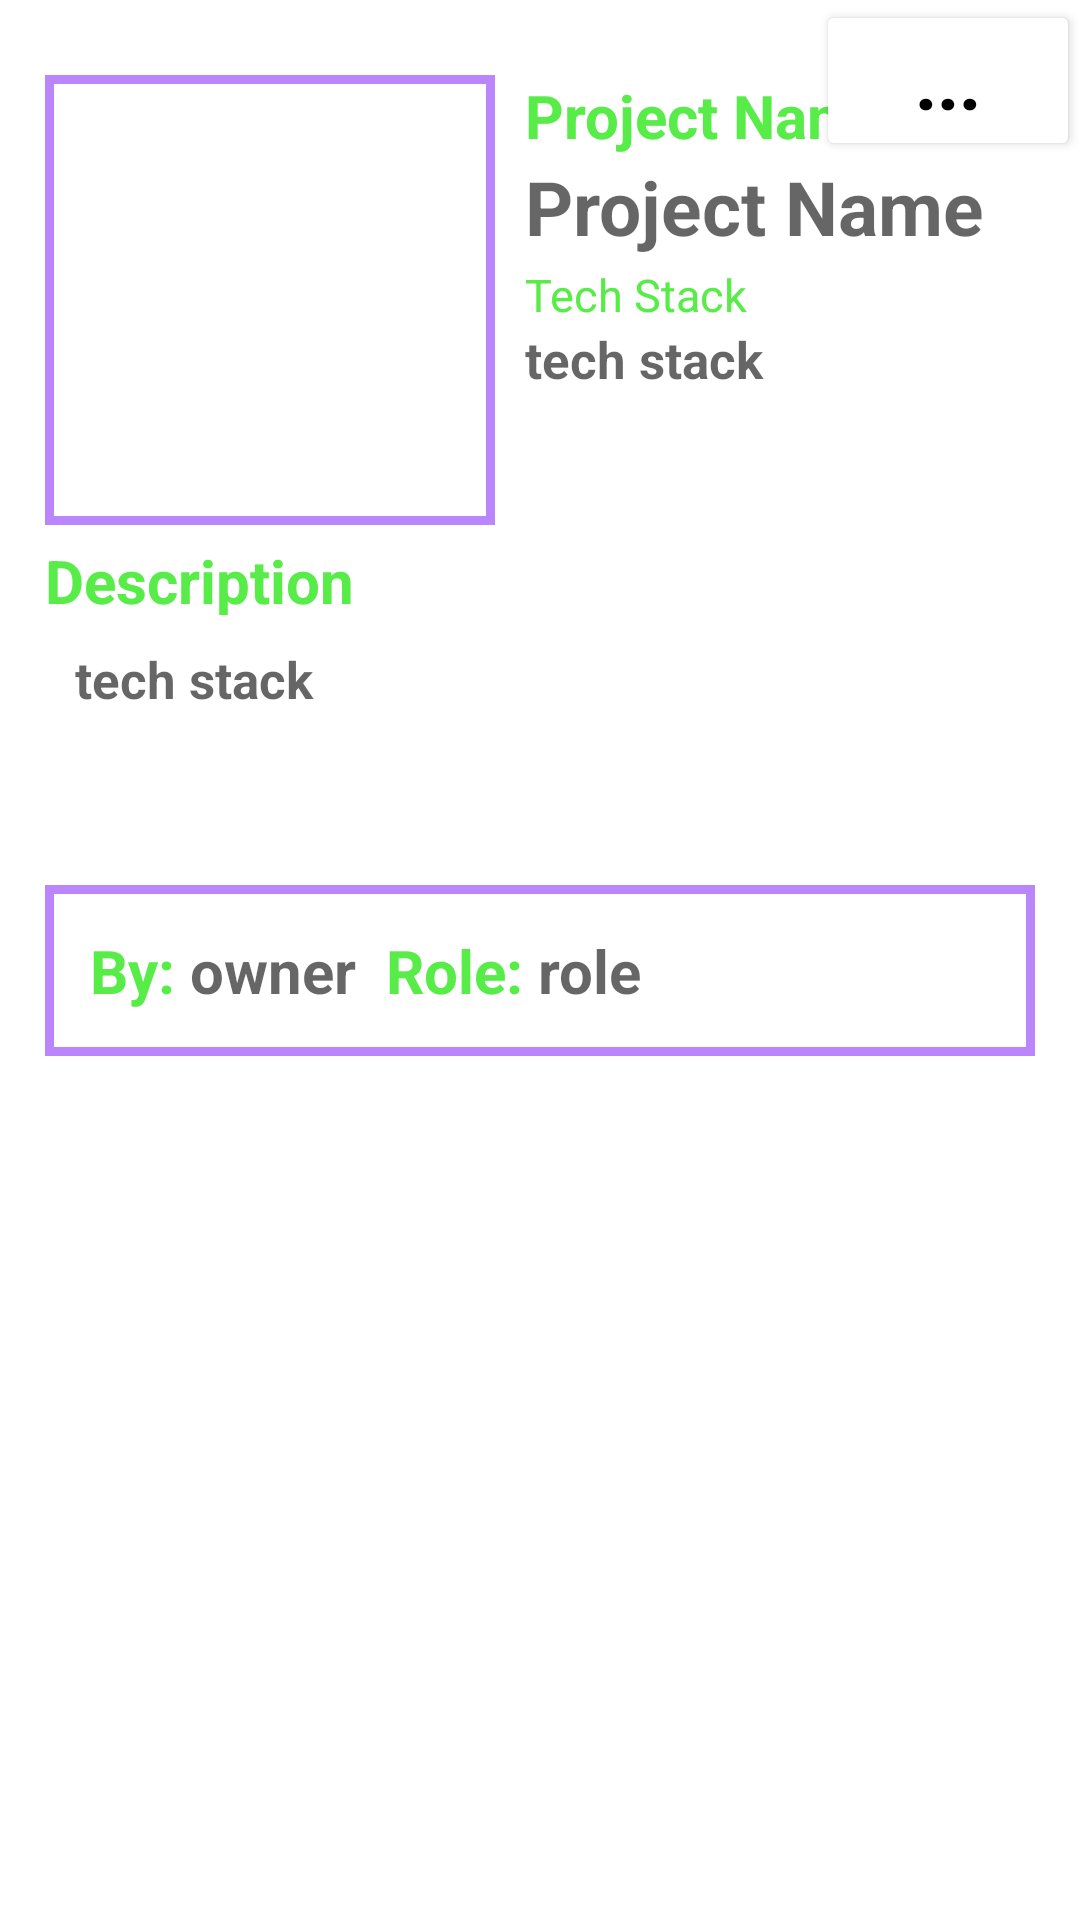

Write the Android layout XML for this screen, with the resource values it uses.
<!-- AndroidManifest.xml: application theme Theme.CST438ProjectShare -->
<!-- res/layout/feedprojectitem.xml -->
<?xml version="1.0" encoding="utf-8"?>
<RelativeLayout xmlns:android="http://schemas.android.com/apk/res/android"
    xmlns:app="http://schemas.android.com/apk/res-auto"
    xmlns:tools="http://schemas.android.com/tools"
    android:layout_width="match_parent" android:layout_height="wrap_content">

    <ImageView
        android:id="@+id/project_img"
        android:layout_width="150dp"
        android:layout_height="150dp"
        android:layout_marginLeft="15dp"
        android:layout_marginTop="25dp"
        android:background="@drawable/imgborder"
        android:contentDescription="project image"
        android:paddingLeft="20dp"
        android:paddingRight="20dp"
        tools:srcCompat="@tools:sample/avatars" />

    <TextView
        android:id="@+id/projectN"
        android:layout_width="wrap_content"
        android:layout_height="wrap_content"
        android:text="Project Name"
        android:textColor="#57EC47"
        android:textSize="20dp"
        android:textStyle="bold"
        android:layout_toRightOf="@+id/project_img"
        android:layout_marginTop="25dp"
        android:layout_marginLeft="10dp"
        />

    <Button
        android:id="@+id/more_project"
        android:layout_width="wrap_content"
        android:layout_height="wrap_content"
        android:layout_marginLeft="20dp"
        android:text="..."
        android:textStyle="bold"
        android:textSize="25dp"
        android:textColor="@color/black"
        app:backgroundTint="#FFFFFF"
        android:layout_alignParentRight="true" />

    <TextView
        android:id="@+id/project_name"
        android:layout_width="match_parent"
        android:layout_height="33dp"
        android:textSize="25dp"
        android:textStyle="bold"
        android:textColor="@color/black"
        android:hint="Project Name"
        android:layout_below="@+id/projectN"
        android:layout_toRightOf="@+id/project_img"
        android:layout_marginLeft="10dp"/>

    <TextView
        android:id="@+id/techS"
        android:layout_width="wrap_content"
        android:layout_height="wrap_content"
        android:text="Tech Stack"
        android:textSize="15dp"
        android:textColor="#FF57EC47"
        android:layout_toRightOf="@+id/project_img"
        android:layout_below="@+id/project_name"
        android:layout_marginLeft="10dp"
        android:layout_marginTop="3dp"/>

    <TextView
        android:id="@+id/tech_stack"
        android:layout_width="match_parent"
        android:layout_height="70dp"
        android:layout_toRightOf="@+id/project_img"
        android:layout_below="@+id/techS"
        android:layout_marginLeft="10dp"
        android:inputType="textImeMultiLine"
        android:hint="tech stack"
        android:textSize="17dp"
        android:textStyle="bold"
        android:textColor="@color/black"/>

    <TextView
        android:id="@+id/desTV"
        android:layout_width="match_parent"
        android:layout_height="25dp"
        android:layout_marginLeft="15dp"
        android:layout_below="@+id/project_img"
        android:text="Description"
        android:textColor="#57EC47"
        android:textSize="20dp"
        android:textStyle="bold"
        android:layout_marginTop="5dp"/>

    <TextView
        android:id="@+id/description"
        android:layout_width="match_parent"
        android:layout_height="75dp"
        android:layout_below="@+id/desTV"
        android:inputType="textImeMultiLine"
        android:hint="tech stack"
        android:textSize="17dp"
        android:textStyle="bold"
        android:textColor="@color/black"
        android:padding="10dp"
        android:layout_marginLeft="15dp"/>

    <RelativeLayout
        android:layout_width="match_parent"
        android:layout_height="wrap_content"
        android:layout_below="@+id/description"
        android:background="@drawable/imgborder"
        android:layout_margin="15dp"
        android:padding="15dp">

        <TextView
            android:id="@+id/byTV"
            android:layout_width="wrap_content"
            android:layout_height="wrap_content"
            android:text="By: "
            android:textColor="#57EC47"
            android:textSize="20dp"
            android:textStyle="bold" />

        <TextView
            android:id="@+id/project_owner"
            android:layout_width="wrap_content"
            android:layout_height="wrap_content"
            android:layout_toRightOf="@+id/byTV"
            android:hint="owner"
            android:textSize="20dp"
            android:textStyle="bold"
            android:textColor="@color/black" />

        <TextView
            android:id="@+id/roleTV"
            android:layout_width="wrap_content"
            android:layout_height="wrap_content"
            android:text="Role: "
            android:textColor="#57EC47"
            android:textSize="20dp"
            android:textStyle="bold"
            android:layout_toRightOf="@+id/project_owner"
            android:layout_marginLeft="10dp"/>

        <TextView
            android:id="@+id/project_role"
            android:layout_width="wrap_content"
            android:layout_height="wrap_content"
            android:layout_toRightOf="@+id/roleTV"
            android:hint="role"
            android:textSize="20dp"
            android:textStyle="bold"
            android:textColor="@color/black" />

    </RelativeLayout>


</RelativeLayout>
<!-- resources referenced by this layout -->
<resources>
  <!-- drawable imgborder (drawable) -->
  <?xml version="1.0" encoding="utf-8"?>
  <shape xmlns:android="http://schemas.android.com/apk/res/android">
      <solid android:color="@color/white"/>
      <stroke android:width="3dp" android:color="@color/purple_200"/>
  </shape>
  <style name="Theme.CST438ProjectShare" parent="Theme.MaterialComponents.DayNight.DarkActionBar">
          
          <item name="colorPrimary">@color/purple_500</item>
          <item name="colorPrimaryVariant">@color/purple_700</item>
          <item name="colorOnPrimary">@color/white</item>
          
          <item name="colorSecondary">@color/teal_200</item>
          <item name="colorSecondaryVariant">@color/teal_700</item>
          <item name="colorOnSecondary">@color/black</item>
          
          <item name="android:statusBarColor" tools:targetApi="l">?attr/colorPrimaryVariant</item>
          
      </style>
  <!-- not gathered from this repository: default colours our renderer supplied (Android Studio template values) -->
  <color name="purple_200">#FFBB86FC</color>
  <color name="purple_500">#FF6200EE</color>
  <color name="purple_700">#FF3700B3</color>
  <color name="teal_200">#FF03DAC5</color>
  <color name="teal_700">#FF018786</color>
  <color name="black">#FF000000</color>
  <color name="white">#FFFFFFFF</color>
</resources>
